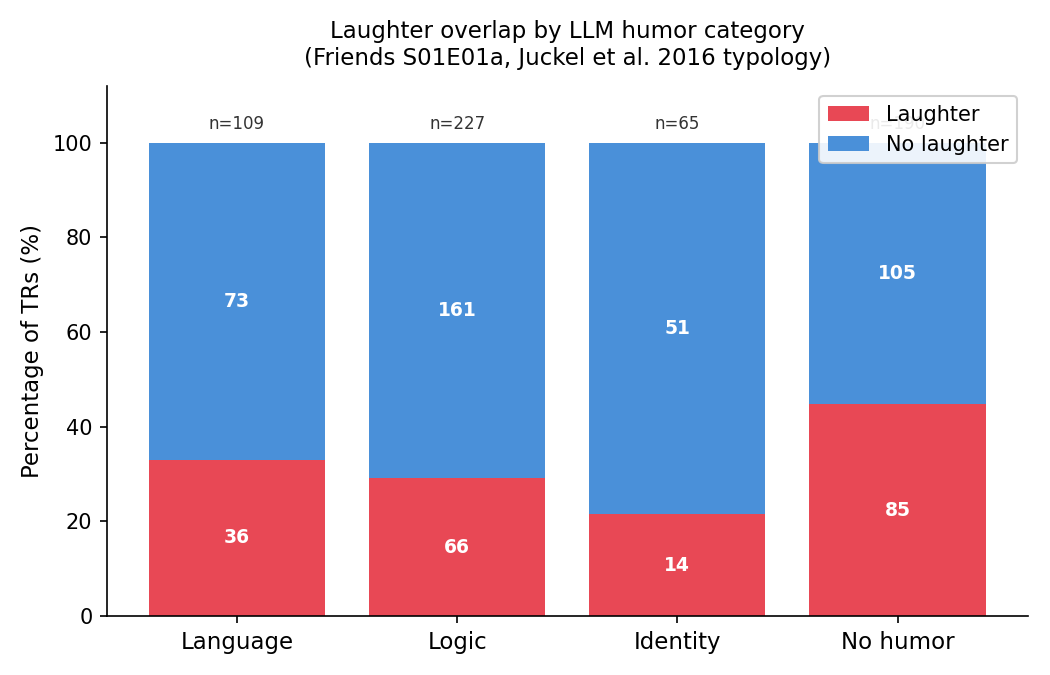

The file beside this chart, header and first rows:
tr_idx, onset_sec, has_speech, utt_idx, text, is_humor, primary_category, techniques, laughter_label
0, 0.0, 0, -1, , 0, , , 0
1, 1.49, 0, -1, , 0, , , 0
2, 2.98, 0, -1, , 0, , , 0
3, 4.47, 0, -1, , 0, , , 0
4, 5.96, 0, -1, , 0, , , 0
5, 7.45, 0, -1, , 0, , , 0
6, 8.94, 0, -1, , 0, , , 0
7, 10.43, 0, -1, , 0, , , 0
8, 11.92, 0, -1, , 0, , , 0
9, 13.41, 0, -1, , 0, , , 0
10, 14.9, 0, -1, , 0, , , 1
11, 16.39, 0, -1, , 0, , , 1
12, 17.88, 1, 0, There's nothing to tell. Just some guy I…, 1, Logic, Absurdity, 0
13, 19.37, 1, 0, There's nothing to tell. Just some guy I…, 1, Logic, Absurdity, 0
14, 20.86, 1, 0, There's nothing to tell. Just some guy I…, 1, Logic, Absurdity, 0
15, 22.35, 1, 0, There's nothing to tell. Just some guy I…, 1, Logic, Absurdity, 0
16, 23.84, 1, 0, There's nothing to tell. Just some guy I…, 1, Logic, Absurdity, 0
17, 25.33, 1, 0, There's nothing to tell. Just some guy I…, 1, Logic, Absurdity, 0
18, 26.82, 1, 0, There's nothing to tell. Just some guy I…, 1, Logic, Absurdity, 1
19, 28.31, 1, 0, There's nothing to tell. Just some guy I…, 1, Logic, Absurdity, 0
20, 29.8, 1, 0, There's nothing to tell. Just some guy I…, 1, Logic, Absurdity, 0
21, 31.29, 1, 0, There's nothing to tell. Just some guy I…, 1, Logic, Absurdity, 1
22, 32.78, 0, -1, , 0, , , 1
23, 34.27, 1, 1, Wait, does he eat chalk? Just because I …, 1, Logic, Absurdity|Misunderstanding, 0
24, 35.76, 1, 1, Wait, does he eat chalk? Just because I …, 1, Logic, Absurdity|Misunderstanding, 1
25, 37.25, 1, 1, Wait, does he eat chalk? Just because I …, 1, Logic, Absurdity|Misunderstanding, 0
26, 38.74, 1, 1, Wait, does he eat chalk? Just because I …, 1, Logic, Absurdity|Misunderstanding, 0
27, 40.23, 1, 1, Wait, does he eat chalk? Just because I …, 1, Logic, Absurdity|Misunderstanding, 0
28, 41.72, 1, 1, Wait, does he eat chalk? Just because I …, 1, Logic, Absurdity|Misunderstanding, 1
29, 43.21, 1, 1, Wait, does he eat chalk? Just because I …, 1, Logic, Absurdity|Misunderstanding, 0
30, 44.7, 1, 1, Wait, does he eat chalk? Just because I …, 1, Logic, Absurdity|Misunderstanding, 0
31, 46.19, 1, 1, Wait, does he eat chalk? Just because I …, 1, Logic, Absurdity|Misunderstanding, 0
32, 47.68, 1, 1, Wait, does he eat chalk? Just because I …, 1, Logic, Absurdity|Misunderstanding, 1
33, 49.17, 1, 1, Wait, does he eat chalk? Just because I …, 1, Logic, Absurdity|Misunderstanding, 0
34, 50.66, 1, 1, Wait, does he eat chalk? Just because I …, 1, Logic, Absurdity|Misunderstanding, 1
35, 52.15, 0, -1, , 0, , , 0
36, 53.64, 1, 2, All right, so I'm back in high school. I…, 1, Logic, Absurdity, 0
37, 55.13, 1, 2, All right, so I'm back in high school. I…, 1, Logic, Absurdity, 0
38, 56.62, 1, 2, All right, so I'm back in high school. I…, 1, Logic, Absurdity, 0
39, 58.11, 1, 2, All right, so I'm back in high school. I…, 1, Logic, Absurdity, 0
40, 59.6, 1, 2, All right, so I'm back in high school. I…, 1, Logic, Absurdity, 1
41, 61.09, 0, -1, , 0, , , 0
42, 62.58, 1, 3, Then I look down and I realize there is …, 0, , , 0
43, 64.07, 1, 3, Then I look down and I realize there is …, 0, , , 0
44, 65.56, 1, 3, Then I look down and I realize there is …, 0, , , 0
45, 67.05, 1, 3, Then I look down and I realize there is …, 0, , , 0
46, 68.54, 0, -1, , 0, , , 1
47, 70.03, 0, -1, , 0, , , 1
48, 71.52, 1, 4, Instead of that's right?, 0, , , 1
49, 73.01, 0, -1, , 0, , , 0
50, 74.5, 1, 5, All of a sudden, the phone starts to rin…, 1, Logic, Absurdity, 1
51, 75.99, 1, 5, All of a sudden, the phone starts to rin…, 1, Logic, Absurdity, 0
52, 77.48, 1, 5, All of a sudden, the phone starts to rin…, 1, Logic, Absurdity, 0
53, 78.97, 1, 5, All of a sudden, the phone starts to rin…, 1, Logic, Absurdity, 1
54, 80.46, 1, 5, All of a sudden, the phone starts to rin…, 1, Logic, Absurdity, 0
55, 81.95, 1, 5, All of a sudden, the phone starts to rin…, 1, Logic, Absurdity, 0
56, 83.44, 1, 5, All of a sudden, the phone starts to rin…, 1, Logic, Absurdity, 1
57, 84.93, 0, -1, , 0, , , 1
58, 86.42, 1, 6, Finally, I figure I'd better answer it. …, 1, Logic, Absurdity, 0
59, 87.91, 1, 6, Finally, I figure I'd better answer it. …, 1, Logic, Absurdity, 1
... 531 more rows
